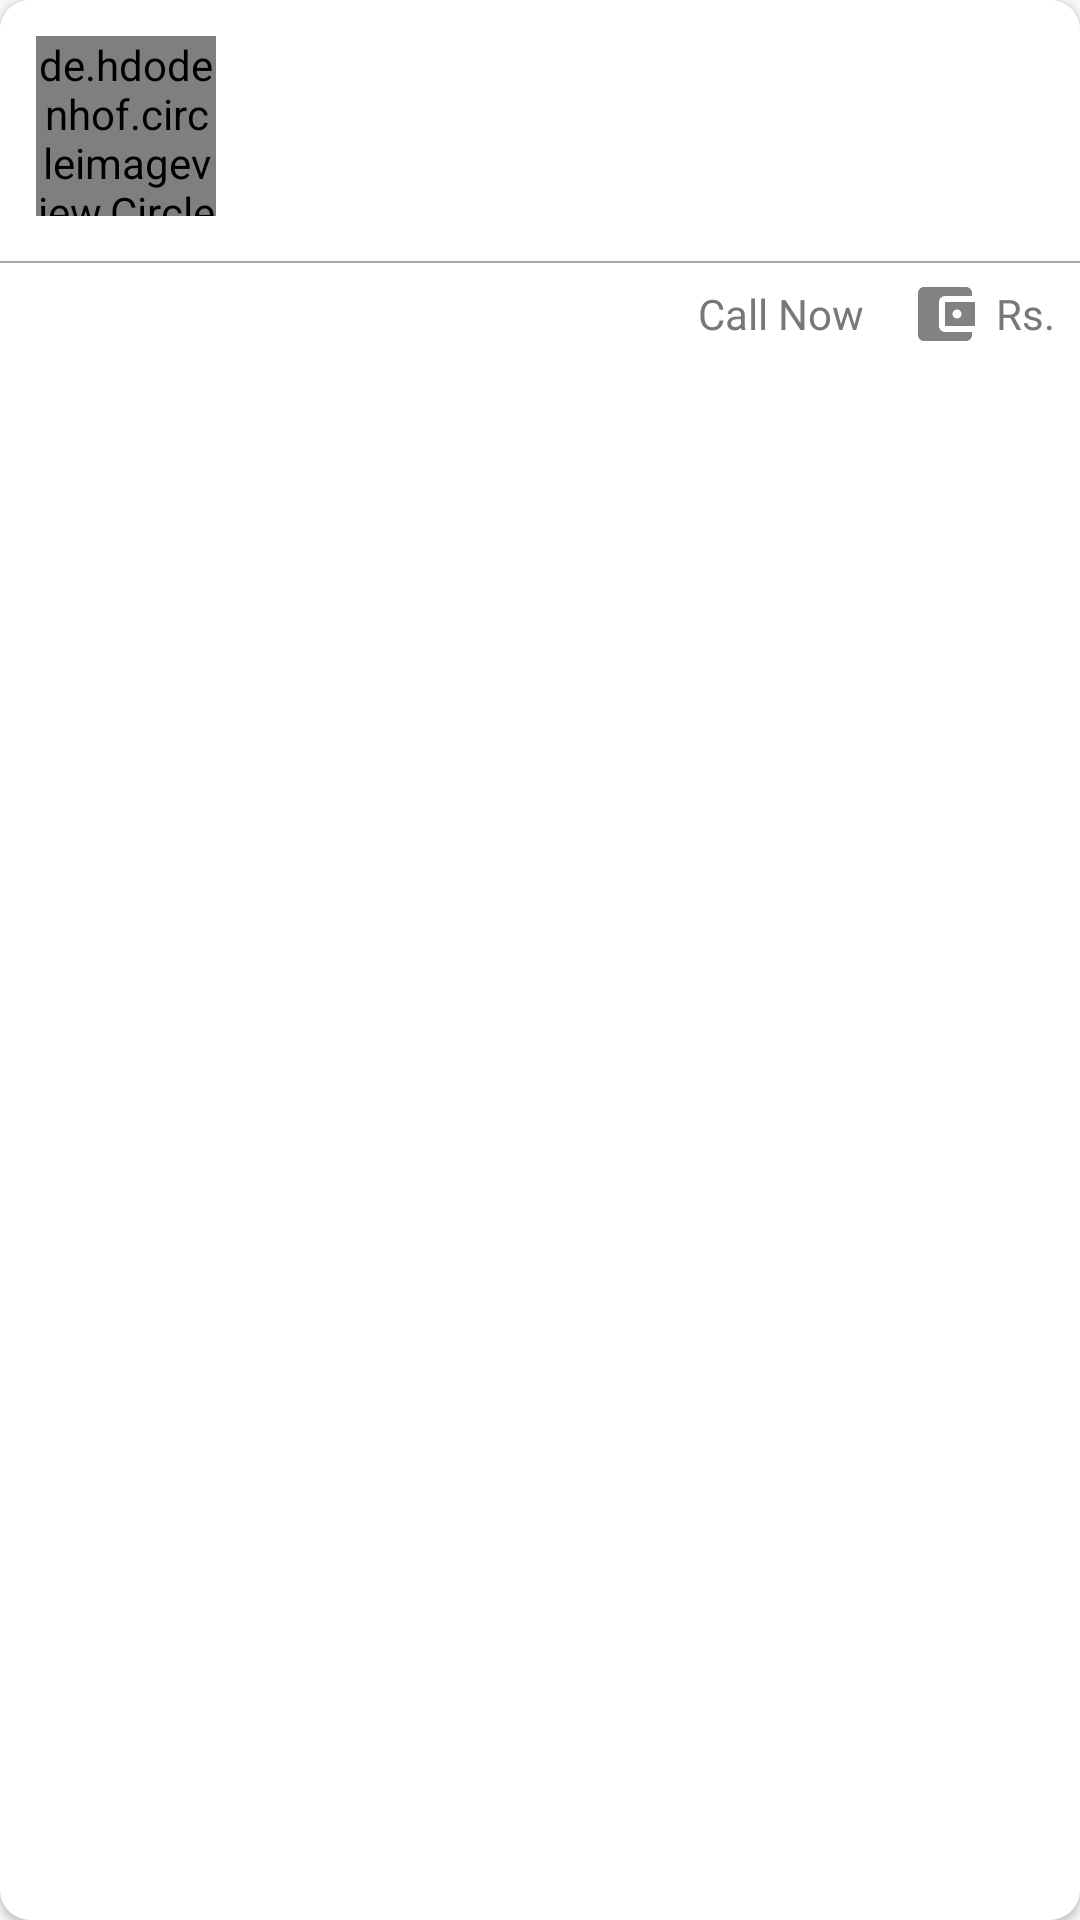

Here is an Android app screen rendered from its layout file. Give the layout XML and the strings, colors and styles it references.
<!-- AndroidManifest.xml: application theme AppTheme -->
<!-- res/layout/customers_list_item.xml -->
<?xml version="1.0" encoding="utf-8"?>
<androidx.cardview.widget.CardView xmlns:android="http://schemas.android.com/apk/res/android"
    android:layout_width="match_parent"
    android:layout_height="wrap_content"
    xmlns:app="http://schemas.android.com/apk/res-auto"
    android:layout_marginTop="5dp"
    android:layout_marginEnd="10dp"
    android:layout_marginStart="10dp"
    android:layout_marginBottom="5dp"
    app:cardCornerRadius="10dp"
    >

    <LinearLayout
        android:layout_width="match_parent"
        android:layout_height="wrap_content"
        android:background="@color/colorPrimary"
        android:orientation="vertical">

        <RelativeLayout
            android:layout_width="match_parent"
            android:layout_height="wrap_content">

            <de.hdodenhof.circleimageview.CircleImageView
                android:id="@+id/profile_image"
                android:layout_width="60dp"
                android:layout_height="60dp"
                android:layout_margin="12dp"
                android:src="@drawable/avatar_placeholder"
                android:transitionName="profile_transition"/>

            <LinearLayout
                android:layout_width="match_parent"
                android:layout_height="wrap_content"
                android:layout_marginStart="5dp"
                android:layout_toEndOf="@+id/profile_image"
                android:orientation="vertical">

                <TextView
                    android:id="@+id/tvCusName"
                    android:layout_width="match_parent"
                    android:layout_height="wrap_content"
                    android:layout_marginTop="12dp"
                    android:textColor="@color/black"
                    android:textStyle="bold" />

                <TextView
                    android:id="@+id/tvCusAddress"
                    android:layout_width="match_parent"
                    android:layout_height="wrap_content"
                    android:layout_marginTop="5dp"
                    android:textColor="@color/textColorLight" />


            </LinearLayout>


        </RelativeLayout>

        <View
            android:layout_width="match_parent"
            android:layout_height="0.5dp"
            android:background="@color/textColorLight"
            android:layout_marginTop="3dp"
            />

        <LinearLayout
            android:layout_width="match_parent"
            android:layout_height="wrap_content"
            android:orientation="horizontal"
            android:gravity="end"
            android:padding="5dp"
            >


            <TextView
                android:id="@+id/tvCallNow"
                android:layout_width="wrap_content"
                android:layout_height="wrap_content"
                android:drawableStart="@drawable/ic_call_black_24dp"
                android:drawablePadding="5dp"
                android:layout_marginEnd="15dp"
                android:text="Call Now"
                android:gravity="center_vertical"
                android:textColor="@color/textColorDark"
                />

            <TextView
                android:id="@+id/tvTotalAmount"
                android:layout_width="wrap_content"
                android:layout_height="wrap_content"
                android:text="Rs. "
                android:gravity="center_vertical"
                android:textColor="@color/textColorDark"
                android:drawableStart="@drawable/ic_account_balance_wallet_black_24dp"
                android:drawablePadding="5dp"
                />


        </LinearLayout>

    </LinearLayout>

</androidx.cardview.widget.CardView>
<!-- resources referenced by this layout -->
<resources>
  <color name="black">#000000</color>
  <color name="colorPrimary">#FFFFFF</color>
  <color name="textColorDark">#787878</color>
  <color name="textColorLight">#A8A8A8</color>
  <!-- drawable ic_account_balance_wallet_black_24dp (drawable) -->
  <vector android:height="24dp" android:tint="#828282"
      android:viewportHeight="24.0" android:viewportWidth="24.0"
      android:width="24dp" xmlns:android="http://schemas.android.com/apk/res/android">
      <path android:fillColor="#FF000000" android:pathData="M21,18v1c0,1.1 -0.9,2 -2,2L5,21c-1.11,0 -2,-0.9 -2,-2L3,5c0,-1.1 0.89,-2 2,-2h14c1.1,0 2,0.9 2,2v1h-9c-1.11,0 -2,0.9 -2,2v8c0,1.1 0.89,2 2,2h9zM12,16h10L22,8L12,8v8zM16,13.5c-0.83,0 -1.5,-0.67 -1.5,-1.5s0.67,-1.5 1.5,-1.5 1.5,0.67 1.5,1.5 -0.67,1.5 -1.5,1.5z"/>
  </vector>
  <style name="AppTheme" parent="Theme.AppCompat.Light.NoActionBar">
          
          <item name="colorPrimary">@color/colorPrimary</item>
          <item name="colorPrimaryDark">@color/colorPrimaryDark</item>
          <item name="colorAccent">@color/colorAccent</item>
          
      </style>
  <color name="colorPrimaryDark">#FFFFFF</color>
  <color name="colorAccent">#0084FF</color>
</resources>
